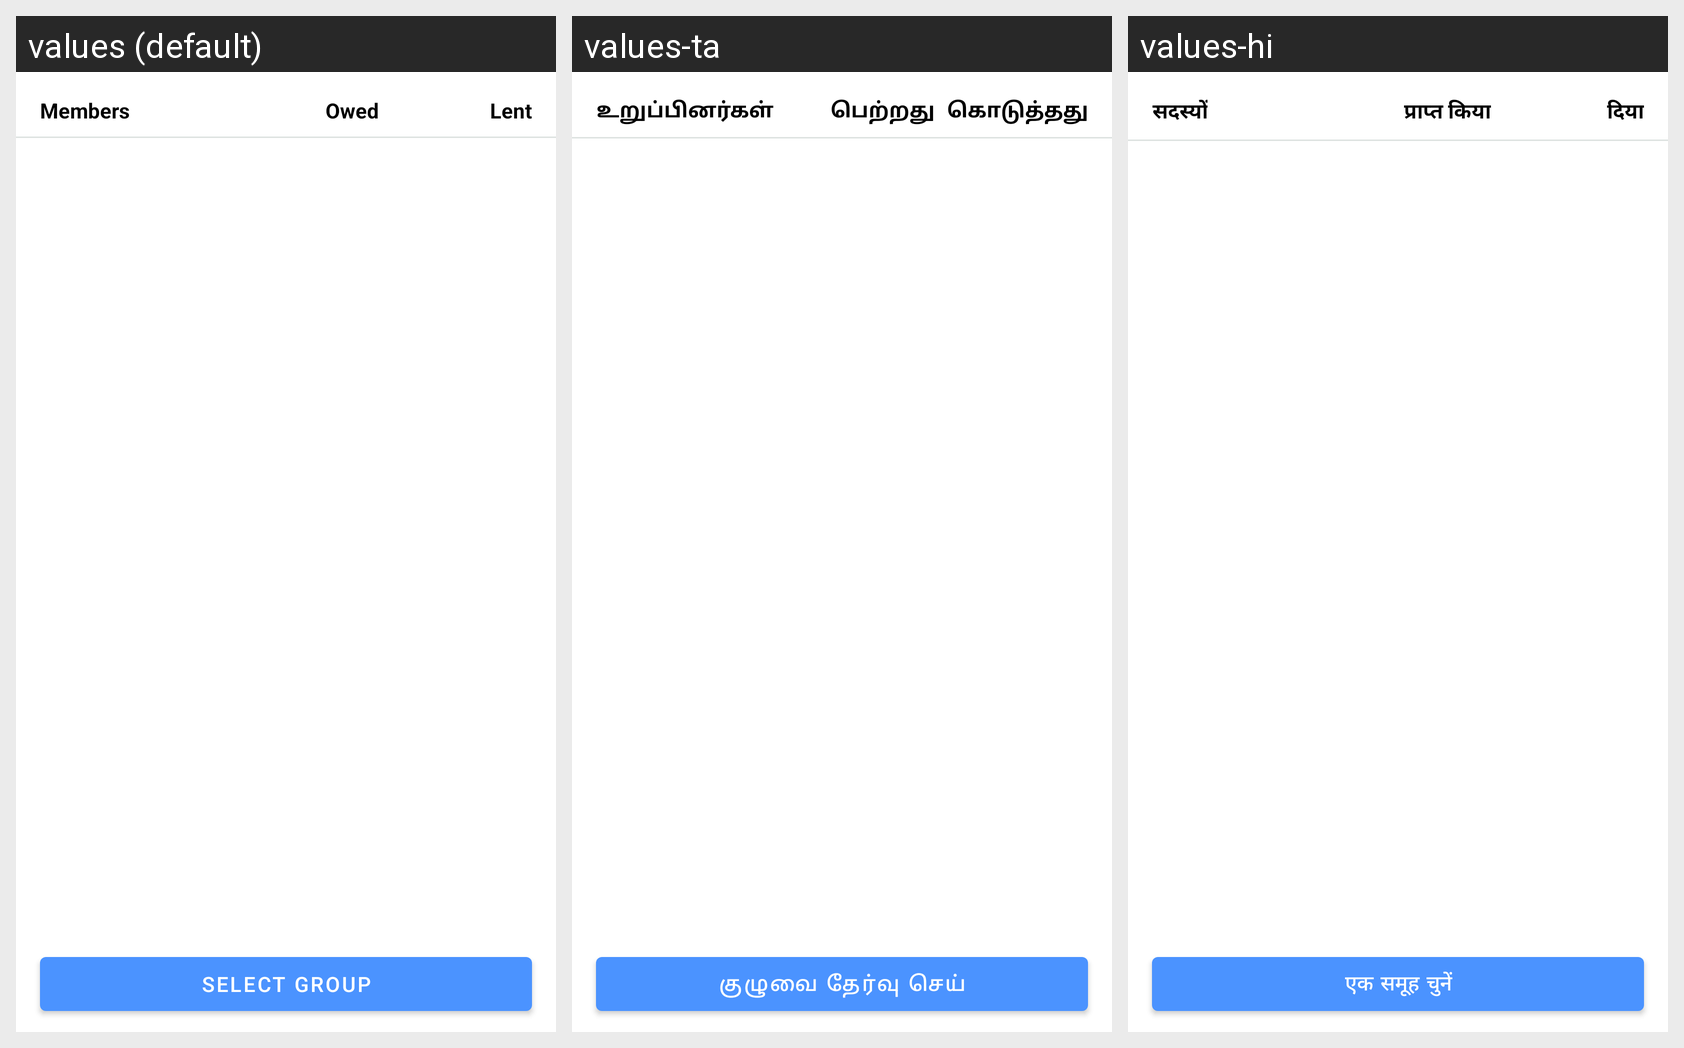

The Android screen above is rendered under several locales of the same app. Produce the string resources it draws, with the default and per-locale values.
Android screen res/layout/fragment_split_wise.xml rendered under 3 locales, left to right: values (default), values-ta, values-hi. Device: Nexus 5 (rendered at 1080×1920; each locale shown at half size, 540×960, under a caption strip naming it); theme Theme.SplitWise.
Strings drawn on this screen, with the default value and each locale's value (text and hints the layout hard-codes, and strings that could not be matched under every locale, appear in the picture but are not listed):

members
  values: Members
  values-ta: உறுப்பினர்கள்
  values-hi: सदस्यों

owed
  values: Owed
  values-ta: பெற்றது
  values-hi: प्राप्त किया

lent
  values: Lent
  values-ta: கொடுத்தது
  values-hi: दिया

select_group
  values: Select Group
  values-ta: குழுவை தேர்வு செய்
  values-hi: एक समूह चुनें
